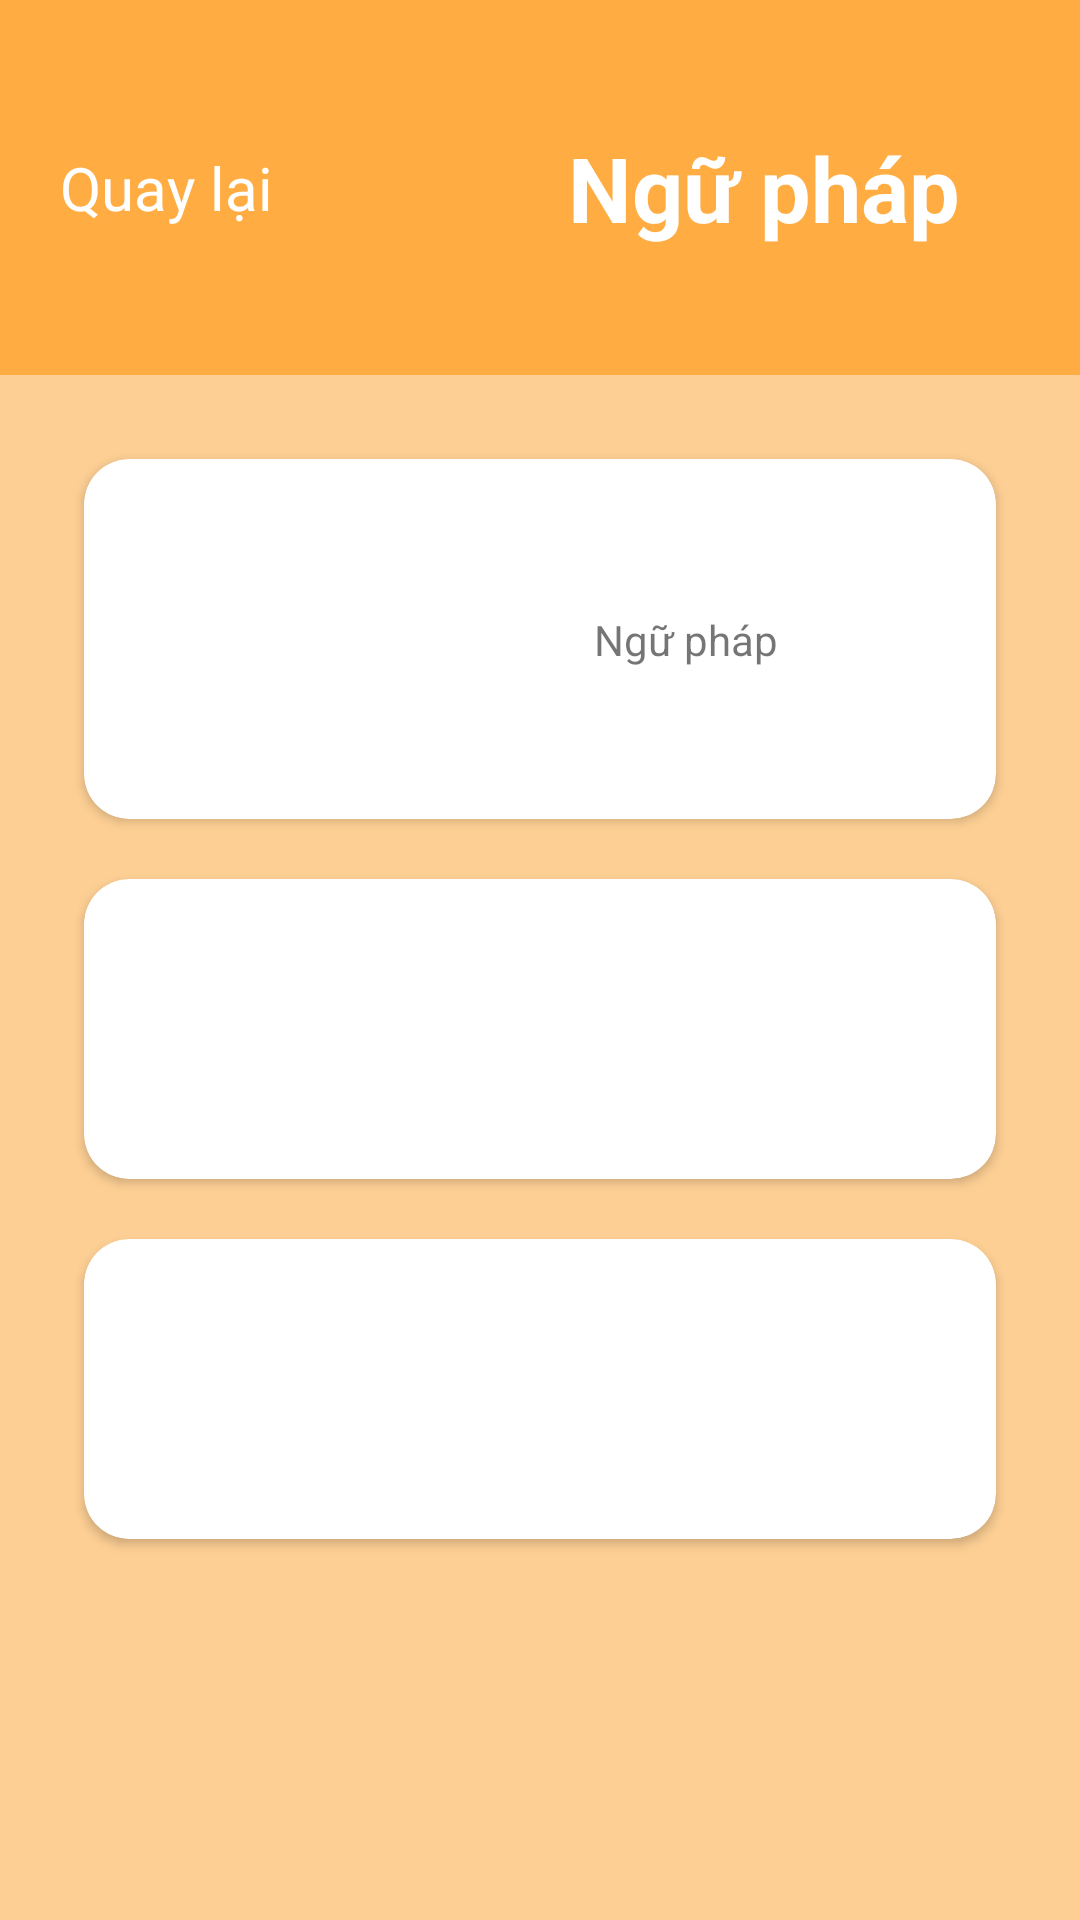

Layout XML and referenced resources for this Android screen:
<!-- AndroidManifest.xml: application theme Theme.ELITTE -->
<!-- res/layout/activity_grammar.xml -->
<?xml version="1.0" encoding="utf-8"?>
<androidx.constraintlayout.widget.ConstraintLayout xmlns:android="http://schemas.android.com/apk/res/android"
    xmlns:app="http://schemas.android.com/apk/res-auto"
    xmlns:tools="http://schemas.android.com/tools"
    android:id="@+id/main"
    android:layout_width="match_parent"
    android:layout_height="match_parent"
    android:background="@color/mainBackgroundColor"
    tools:context=".Grammar">

    <LinearLayout
        android:id="@+id/linear1"
        android:layout_width="match_parent"
        android:layout_height="wrap_content"
        android:background="@drawable/header_backround"
        app:layout_constraintTop_toTopOf="parent"
        app:layout_constraintStart_toStartOf="parent"
        android:orientation="horizontal"
        android:padding="20dp">
        <TextView
            android:id="@+id/back"
            android:layout_width="wrap_content"
            android:layout_height="wrap_content"
            android:layout_gravity="center"
            android:textSize="20sp"
            android:textColor="@color/white"
            android:text="Quay lại"
            android:drawableLeft="@drawable/back_icon"
            />
        <TextView
            android:layout_width="0dp"
            android:layout_height="wrap_content"
            android:layout_weight="1"
            android:text="Ngữ pháp"
            android:textSize="30sp"
            android:textColor="@color/white"
            android:textStyle="bold"
            android:gravity="end"
            android:layout_marginEnd="20dp"
            android:layout_gravity="center"
            />
    </LinearLayout>

    <GridLayout
        android:id="@+id/gridlayout"
        android:layout_width="0dp"
        android:layout_height="0dp"
        app:layout_constraintTop_toBottomOf="@id/linear1"
        app:layout_constraintStart_toStartOf="parent"
        app:layout_constraintEnd_toEndOf="parent"
        app:layout_constraintBottom_toBottomOf="parent"
        android:layout_margin="18dp"
        android:columnCount="1"
        android:rowCount="2">
        <androidx.cardview.widget.CardView
            android:layout_height="120dp"
            android:layout_width="match_parent"
            app:cardCornerRadius="15dp"
            android:layout_margin="10dp">

            <androidx.constraintlayout.widget.ConstraintLayout
                android:layout_width="match_parent"
                android:layout_height="match_parent"
                android:orientation="horizontal"
                android:layout_gravity="center"
                android:textAlignment="center"
                >

                <ImageView
                    android:id="@+id/imageView"
                    android:layout_width="wrap_content"
                    android:layout_height="wrap_content"
                    android:src="@drawable/icon_vocabulary"
                    app:layout_constraintBottom_toBottomOf="parent"
                    app:layout_constraintEnd_toStartOf="@+id/textView"
                    app:layout_constraintStart_toStartOf="parent"
                    app:layout_constraintTop_toTopOf="parent" />

                <TextView
                    android:id="@+id/textView"
                    android:layout_width="wrap_content"
                    android:layout_height="wrap_content"
                    android:text="Ngữ pháp"
                    app:layout_constraintBottom_toBottomOf="parent"
                    app:layout_constraintEnd_toEndOf="parent"
                    app:layout_constraintHorizontal_bias="0.7"
                    app:layout_constraintStart_toStartOf="parent"
                    app:layout_constraintTop_toTopOf="parent" />

            </androidx.constraintlayout.widget.ConstraintLayout>
        </androidx.cardview.widget.CardView>
        <androidx.cardview.widget.CardView
            android:layout_height="100dp"
            android:layout_width="match_parent"
            app:cardCornerRadius="15dp"
            android:layout_margin="10dp">
        </androidx.cardview.widget.CardView>
        <androidx.cardview.widget.CardView
            android:layout_height="100dp"
            android:layout_width="match_parent"
            app:cardCornerRadius="15dp"
            android:layout_margin="10dp">
        </androidx.cardview.widget.CardView>

    </GridLayout>

</androidx.constraintlayout.widget.ConstraintLayout>
<!-- resources referenced by this layout -->
<resources>
  <color name="mainBackgroundColor">#FDCF94</color>
  <color name="white">#FFFFFFFF</color>
  <!-- drawable header_backround (drawable) -->
  <?xml version="1.0" encoding="utf-8"?>
  <shape xmlns:android="http://schemas.android.com/apk/res/android">
      <solid android:color="@color/headerColor"/>
      <size
          android:width="match_parent"
          android:height="125dp"/>
  </shape>
  <style name="Theme.ELITTE" parent="Base.Theme.ELITTE">
          
          <item name="android:navigationBarColor">@android:color/transparent</item>
          <item name="android:statusBarColor">@android:color/transparent</item>
          <item name="android:windowLightStatusBar">?attr/isLightTheme</item>
      </style>
  <color name="headerColor">#FFAD43</color>
  <style name="Base.Theme.ELITTE" parent="Theme.AppCompat.Light.NoActionBar">
          
          
  
      </style>
</resources>
